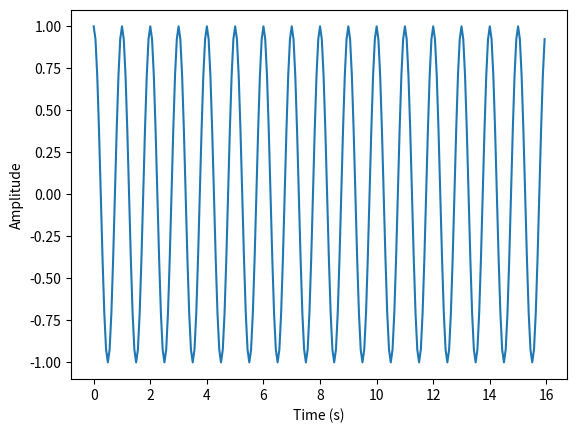

The matplotlib source for this figure: (Note: this script raises an exception after producing the figure.)
%matplotlib inline
import matplotlib
import matplotlib.pyplot as plt
import numpy as np
import scipy
import scipy.signal

def compute_fourier_transform(data_time_domain):
    # FILL IN THE MISSING CODE
    return data_frequency_domain

def compute_inverse_fourier_transform(data_frequency_domain):
    # FILL IN THE MISSING CODE
    return data_time_domain / N



omega = 1. * (2*np.pi)
sample_rate = 1. / 16.
times = np.arange(256) * sample_rate

data_time_domain = np.cos(times * omega)
data_time_domain_CASE_1 = np.sin(times * omega)

data_time_domain_CASE_2 = np.sin(times * omega) + np.cos(times*2*omega) + np.sin(times*3*omega)

data_time_domain_CASE_3 = np.random.normal(size=256)

data_time_domain_CASE_4 = np.zeros(256)
data_time_domain_CASE_4[3] = 1.

# Add many plots here. The 4 data you want to run on are:
# data_time_domain_CASE_1
# data_time_domain_CASE_2
# data_time_domain_CASE_3
# data_time_domain_CASE_4



# This will time your function for a set of lengths. You need to run this, plot the data that comes out and
# examine the resulting curve. Does it follow a y = a * x**2 + b * x + c curve?

# WARNING: These data sets are longer than 256 samples. Make sure your Fourier transform function can handle that! 
data_time_domain_CASE_3 = np.random.normal(size=256)
%timeit -n 2 -r 2 compute_fourier_transform(data_time_domain_CASE_3)
data_time_domain_CASE_3 = np.random.normal(size=256*2)
%timeit -n 2 -r 2 compute_fourier_transform(data_time_domain_CASE_3)
data_time_domain_CASE_3 = np.random.normal(size=256*3)
%timeit -n 2 -r 2 compute_fourier_transform(data_time_domain_CASE_3)
data_time_domain_CASE_3 = np.random.normal(size=256*4)
%timeit -n 2 -r 2 compute_fourier_transform(data_time_domain_CASE_3)
data_time_domain_CASE_3 = np.random.normal(size=256*5)
%timeit -n 2 -r 2 compute_fourier_transform(data_time_domain_CASE_3)
data_time_domain_CASE_3 = np.random.normal(size=256*6)
%timeit -n 2 -r 2 compute_fourier_transform(data_time_domain_CASE_3)
data_time_domain_CASE_3 = np.random.normal(size=256*7)
%timeit -n 2 -r 2 compute_fourier_transform(data_time_domain_CASE_3)
data_time_domain_CASE_3 = np.random.normal(size=256*8)
%timeit -n 2 -r 2 compute_fourier_transform(data_time_domain_CASE_3)
data_time_domain_CASE_3 = np.random.normal(size=256*9)
%timeit -n 2 -r 2 compute_fourier_transform(data_time_domain_CASE_3)

def compute_fourier_transform_numpy(data_time_domain):
    # FILL IN THE MISSING CODE, using the numpy library to perform an FFT. Google how to use it!
    return data_frequency_domain

def compute_inverse_fourier_transform_numpy(data_frequency_domain):
    # FILL IN THE MISSING CODE, using the numpy library to perform an IFFT. Google how to use it!
    return data_time_domain


# Here's an example of using your functions to call numpy's FFT on the first example.
omega = 1. * (2*np.pi)
data_length = 16
sample_rate = 16.
times = np.arange(256) / sample_rate
frequencies = np.arange(256) * (1./(data_length*sample_rate))
data_time_domain = np.cos(times * omega)
plt.plot(times,data_time_domain)
plt.xlabel('Time (s)')
plt.ylabel('Amplitude')

data_fourier_domain = compute_fourier_transform_numpy(data_time_domain)
plt.figure()
plt.plot(frequencies, data_fourier_domain.real)
plt.plot(frequencies, data_fourier_domain.imag)
plt.title('Fourier Transform')
plt.xlabel('Frequency (Hz)')
plt.ylabel('Amplitude')
plt.legend(['Real component','Imag component'])

plt.figure()
data_time_domain_inv = compute_inverse_fourier_transform_numpy(data_fourier_domain)
plt.plot(times, data_time_domain_inv.real)
plt.plot(times, data_time_domain_inv.imag)
plt.title('Original data (hopefully)')
plt.xlabel('Time (s)')
plt.ylabel('Amplitude')
plt.legend(['Real component','Imag component'])

